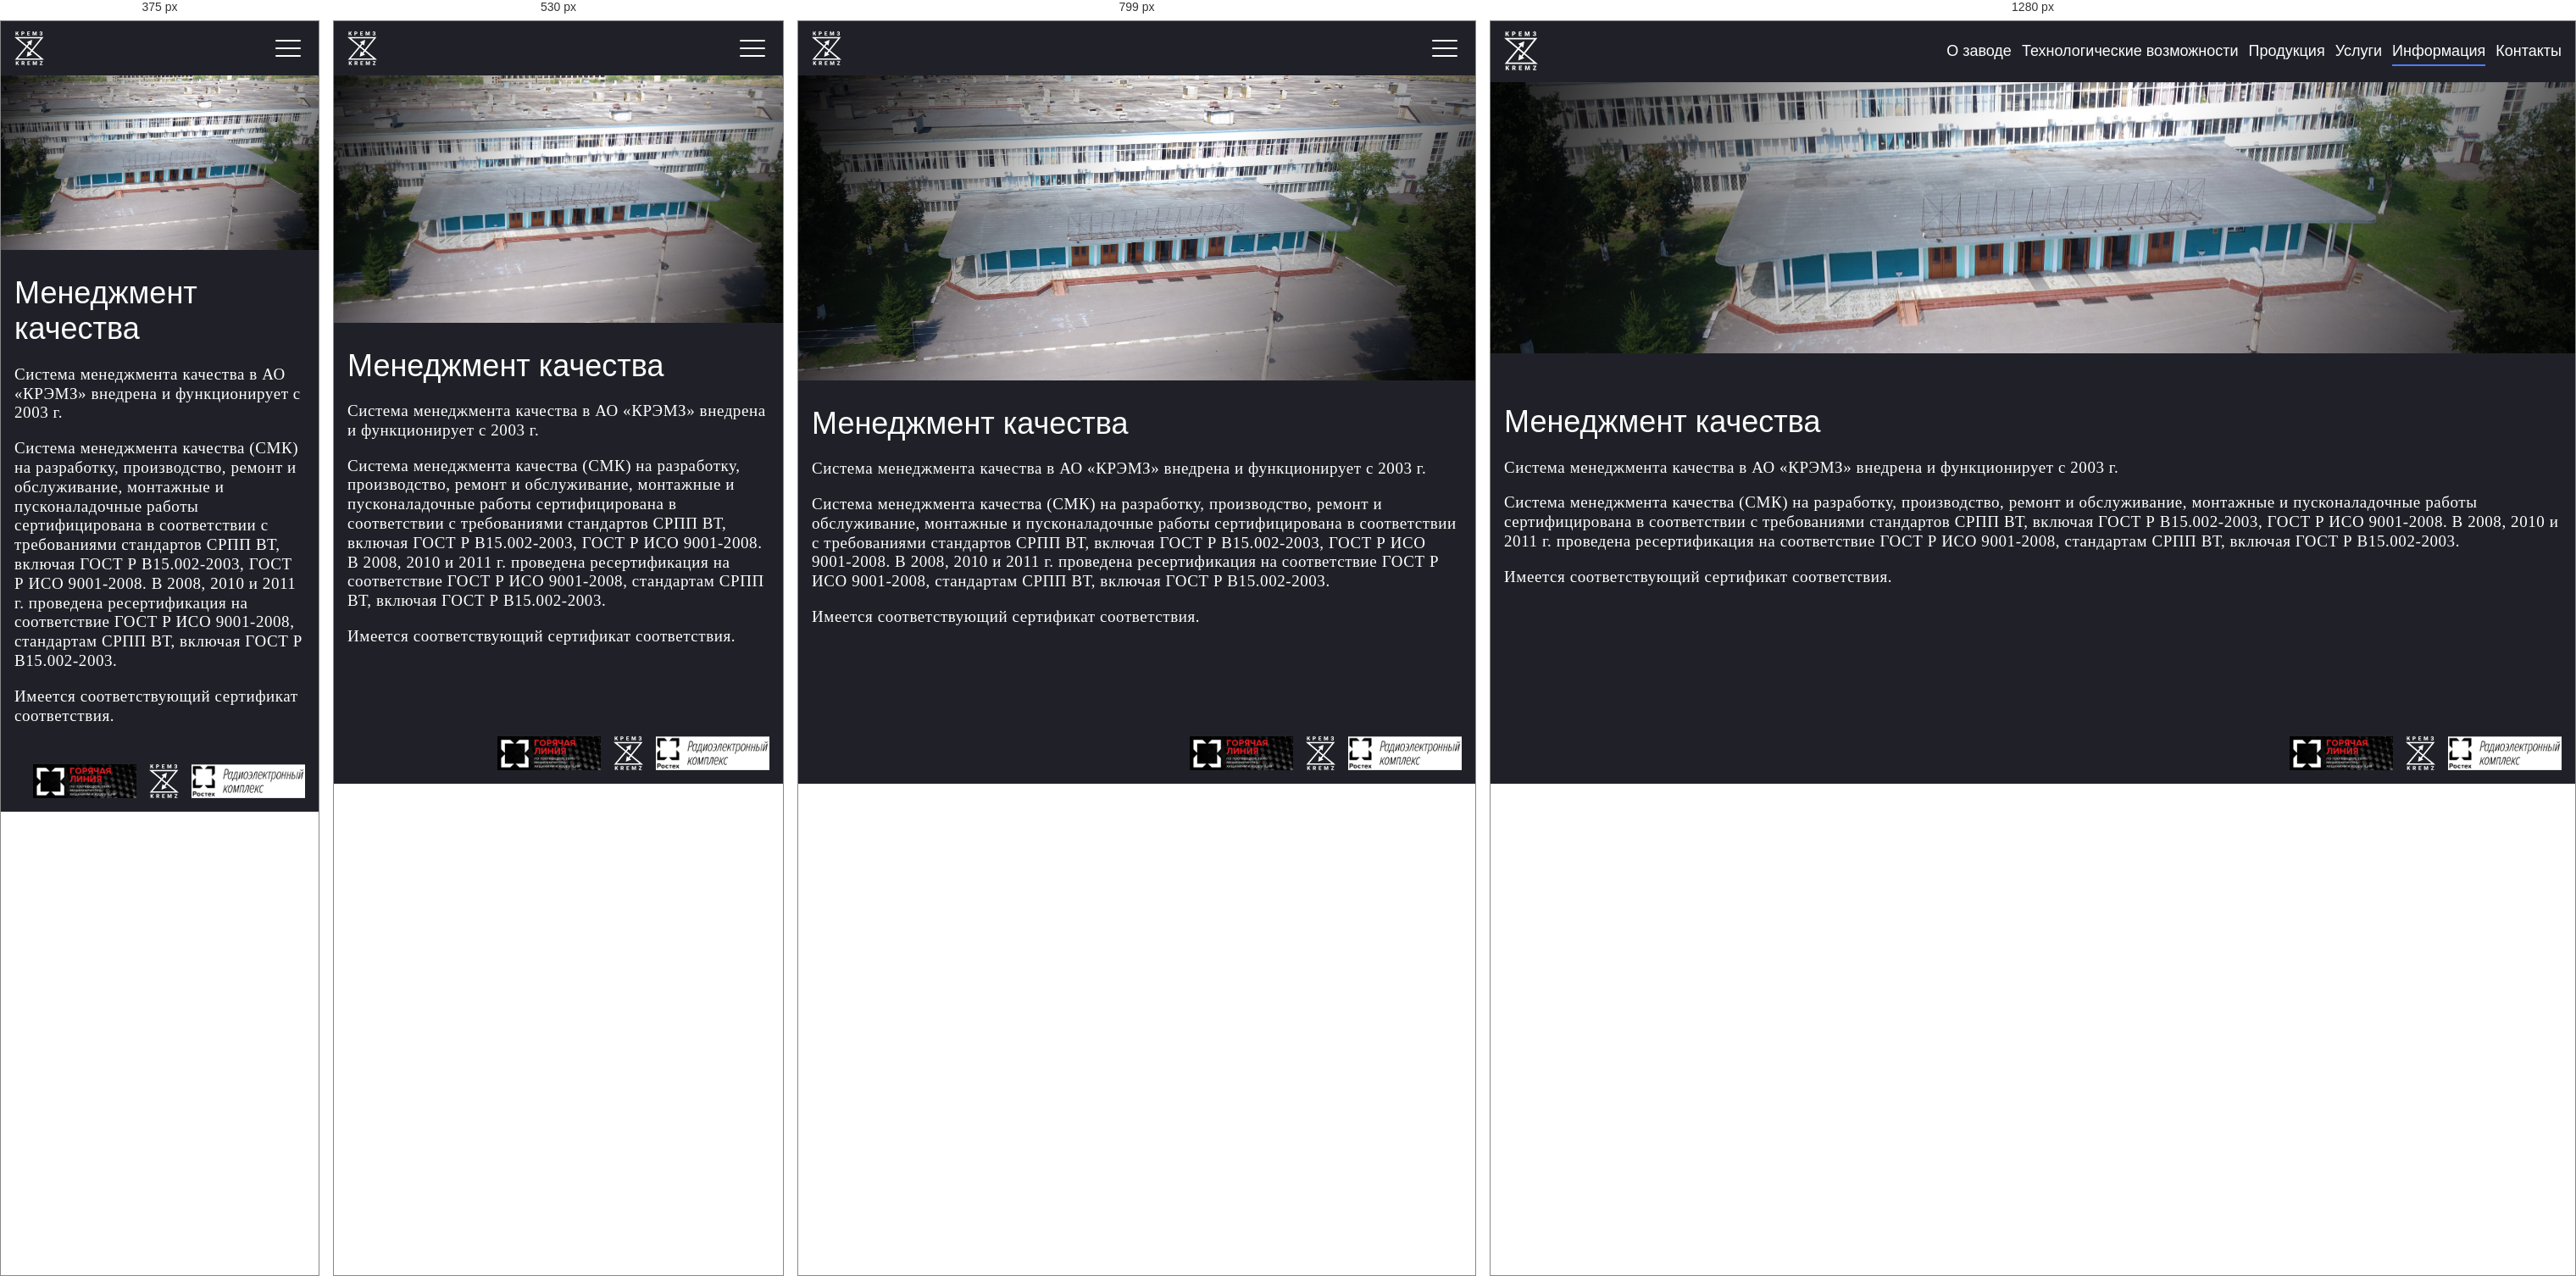
Rendered at 375 px, 530 px, 799 px and 1280 px, left to right.

<!-- file: 16.html -->
<!DOCTYPE html>
<html class="page" lang="ru">

<head>
  <meta charset="UTF-8">
  <meta http-equiv="X-UA-Compatible" content="IE=edge">
  <meta name="viewport" content="width=device-width, initial-scale=1.0">
  <title>Менеджмент качества - АО "КРЭМЗ"</title>
  <link rel="shortcut icon" href="../favicon.png" type="image/png">
  <link rel="stylesheet" href="../core.css">
</head>

<body class="page__body">
  <header class="header page__header">
    <nav class="nav header__nav">
      <div class="nav__container">
        <a class="logo nav__logo" href="../index.html">
          <img class="logo__img" src="../images/logo.svg" alt="logo">
        </a>
        <button class="nav__open-nav" aria-label="открыть меню">
          <span class="nav__open-nav-liner"></span>
          <span class="nav__open-nav-liner"></span>
          <span class="nav__open-nav-liner"></span>
        </button>
        <div class="nav__list-overlay"></div>
        <div class="nav__list-wrapper">
          <div class="nav__list-header">
            <button class="nav__list-close" aria-label="закрыть меню">
              <span class="nav__list-close-liner"></span>
              <span class="nav__list-close-liner"></span>
            </button>
            <p class="nav__list-title">Меню</p>
          </div>
          <ul class="nav__list-body">
            <li class="nav__item">
              <a class="nav__link" href="../index.html">О заводе</a>
            </li>
            <li class="nav__item">
              <a class="nav__link" href="1.html">Технологические возможности</a>
            </li>
            <li class="nav__item">
              <button class="nav__link nav__link--button">Продукция</button>
              <ul class="submenu">
                <li class="nav__item">
                  <a class="nav__link" href="2.html">Комплектующие для радиопромышленности</a>
                </li>
                <li class="nav__item">
                  <button class="nav__link nav__link--button">Котлы</button>
                  <ul class="submenu">
                    <li class="nav__item">
                      <a class="nav__link" href="3.html">Принцип работы котлов</a>
                    </li>
                    <li class="nav__item">
                      <a class="nav__link" href="4.html">ПВ-100</a>
                    </li>
                    <li class="nav__item">
                      <a class="nav__link" href="5.html">ПВ-400</a>
                    </li>
                    <li class="nav__item nav__item--back">
                      <button class="nav__link nav__link--back">Назад</button>
                    </li>
                  </ul>
                </li>
                <li class="nav__item nav__item--back">
                  <button class="nav__link nav__link--back">Назад</button>
                </li>
              </ul>
            </li>
            <li class="nav__item">
              <button class="nav__link nav__link--button">Услуги</button>
              <ul class="submenu">
                <li class="nav__item">
                  <a class="nav__link" href="6.html">Климатические камеры</a>
                </li>
                <li class="nav__item">
                  <a class="nav__link" href="7.html">Механическая обработка</a>
                </li>
                <li class="nav__item">
                  <a class="nav__link" href="8.html">Гальваническое покрытие</a>
                </li>
                <li class="nav__item">
                  <a class="nav__link" href="9.html">Плазменная резка</a>
                </li>
                <li class="nav__item nav__item--back">
                  <button class="nav__link nav__link--back">Назад</button>
                </li>
              </ul>
            </li>
            <li class="nav__item">
              <button class="nav__link nav__link--active nav__link--button">Информация</button>
              <ul class="submenu">
                <li class="nav__item">
                  <a class="nav__link" href="10.html">Раскрытие информации</a>
                </li>
                <li class="nav__item">
                  <a class="nav__link" href="11.html">Стандарты раскрытия</a>
                </li>
                <li class="nav__item">
                  <a class="nav__link" href="12.html">Противодействие коррупции</a>
                </li>
                <li class="nav__item">
                  <a class="nav__link" href="13.html">Информационные сообщения</a>
                </li>
                <li class="nav__item">
                  <a class="nav__link" href="14.html">Положения общества</a>
                </li>
                <li class="nav__item">
                  <a class="nav__link" href="15.html">Лицензирование</a>
                </li>
                <li class="nav__item">
                  <a class="nav__link nav__link--active" href="16.html">Менеджмент качества</a>
                </li>
                <li class="nav__item">
                  <a class="nav__link" href="17.html">Кадровая и социальная политика</a>
                </li>
                <li class="nav__item">
                  <a class="nav__link" href="18.html">Органы управления</a>
                </li>
                <li class="nav__item">
                  <a class="nav__link" href="19.html">Профком</a>
                </li>
                <li class="nav__item nav__item--back">
                  <button class="nav__link nav__link--back">Назад</button>
                </li>
              </ul>
            </li>
            <li class="nav__item">
              <a class="nav__link" href="20.html">Контакты</a>
            </li>
          </ul>
        </div>
      </div>
    </nav>
    <div class="header__bg"></div>
  </header>

  <main class="main page__main">
    <div class="main__container">
      <h1 class="main__title">Менеджмент качества</h1>

      <p class="main__text">Система менеджмента качества в АО «КРЭМЗ» внедрена и функционирует с 2003 г.</p>

      <p class="main__text">Система менеджмента качества (СМК) на разработку, производство, ремонт и обслуживание, монтажные и пусконаладочные
      работы сертифицирована в соответствии с требованиями стандартов СРПП ВТ, включая ГОСТ Р В15.002-2003, ГОСТ Р ИСО
      9001-2008. В 2008, 2010 и 2011 г. проведена ресертификация на соответствие ГОСТ Р ИСО 9001-2008, стандартам СРПП
      ВТ, включая ГОСТ Р В15.002-2003.</p>

      <p class="main__text">Имеется соответствующий сертификат соответствия.</p>
    </div>
  </main>

  <footer class="footer page__footer">
    <div class="footer__container">
      <a class="footer__link" href="https://rostec.ru/anticorruption/feedback/">
        <img class="footer__link-img" src="../images/footer-1.png" alt="">
      </a>
      <img class="footer__logo" src="../images/logo.svg" alt="">
      <a class="footer__link" href="https://katalog-rek.ru/">
        <img class="footer__link-img" src="../images/footer-2.png" alt="">
      </a>
    </div>
  </footer>

  <script src="libs/playerjs.js"></script>
  <script src="../core.js"></script>
</body>

</html>

/* @media block from core.css */
@media (min-width: 900px) {
  .page__body {
    padding-top: 7.2em;
  }
}

/* @media block from core.css */
@media (min-width: 900px) {
  .logo__img {
    height: 4.6em;
  }
}

/* @media block from core.css */
@media (max-width: 899px) {
  .nav__open-nav {
    display: flex;
    flex-direction: column;
    justify-content: space-between;
    padding: 1em 0.5em;
    width: 4em;
    height: 4em;
  }
}

/* @media block from core.css */
@media (min-width: 900px) {
  .nav__open-nav {
    display: none;
  }
}

/* @media block from core.css */
@media (max-width: 899px) {
  .nav__open-nav-liner {
    display: block;
    width: 100%;
    height: 2px;
    border-radius: 4px;
    background-color: #ffffff;
  }
}

/* @media block from core.css */
@media (max-width: 899px) {
  .nav__list-overlay {
    position: fixed;
    top: 0;
    left: 0;
    bottom: 0;
    width: 100%;
    background-color: rgba(0, 0, 0, 0.3);
    pointer-events: none;
    opacity: 0;
    transition: opacity 0.2s ease;
  }

  .show-nav .nav__list-overlay {
    pointer-events: all;
    opacity: 1;
  }

  .nav__list-wrapper {
    position: fixed;
    top: 0;
    right: 0;
    display: grid;
    grid-template-rows: max-content 1fr;
    width: 32em;
    height: 100vh;
    background-color: var(--color-black-9);
    transform: translateX(100%);
    transition: all 0.4s ease;
    overflow-y: auto;
    overflow-x: hidden;
  }
}

/* @media block from core.css */
@media (min-width: 900px) {
  .nav__list-overlay {
    display: none;
  }
}

/* @media block from core.css */
@media (max-width: 899px) {
  .show-nav .nav__list-wrapper {
    transform: translateX(0);
  }
}

/* @media block from core.css */
@media (max-width: 899px) {
  .nav__list-header {
    padding: 1em;
    display: grid;
    grid-template-columns: 4em 1fr 4em;
    align-items: center;
  }
}

/* @media block from core.css */
@media (min-width: 900px) {
  .nav__list-header {
    display: none;
  }
}

/* @media block from core.css */
@media (max-width: 899px) {
  .nav__list-close {
    display: flex;
    flex-direction: column;
    justify-content: center;
    align-items: center;
    width: 4em;
    height: 4em;
  }

  .nav__list-close-liner {
    display: block;
    height: 2px;
    width: 80%;
    border-radius: 4px;
    background-color: #ffffff;
  }

  .nav__list-close-liner:nth-child(1) {
    transform: rotate(45deg) translateY(50%);
  }

  .nav__list-close-liner:nth-child(2) {
    transform: rotate(-45deg) translateY(-50%);
  }

  .nav__list-title {
    justify-self: center;
    font-size: 2.5em;
  }
}

/* @media block from core.css */
@media (max-width: 899px) {
  .nav__list-body {
    position: relative;
    grid-auto-rows: min-content;
    padding: 0 1.6em 1.6em;
  }
}

/* @media block from core.css */
@media (min-width: 900px) {
  .nav__list-body {
    grid-auto-flow: column;
    padding: 0;
  }
}

/* @media block from core.css */
@media (min-width: 900px) {
  .nav__item {
    position: relative;
    height: 4.6em;
  }

  .nav__item--back {
    display: none;
  }
}

/* @media block from core.css */
@media (max-width: 899px) {
  .submenu {
    top: 0;
    left: 0;
    width: 100%;
    min-height: 100%;
    padding: 0 1.6em 1.6em;
    transform: translateX(100%);
  }
}

/* @media block from core.css */
@media (min-width: 900px) {
  .submenu {
    top: 100%;
    left: 50%;
    width: 24em;
    padding: 1em 0;
    transform: translateX(-50%) translateY(1em);
    opacity: 0;
    pointer-events: none;
  }
}

/* @media block from core.css */
@media (max-width: 899px) {
  .submenu--active {
    transform: translateX(0);
  }
}

/* @media block from core.css */
@media (min-width: 900px) {
  .nav__item:hover>.submenu {
    opacity: 1;
    transform: translateX(-50%) translateY(0);
    pointer-events: all;
  }
}

/* @media block from core.css */
@media (min-width: 900px) {
  .submenu .nav__item {
    padding: 0 1em;
  }
}

/* @media block from core.css */
@media (min-width: 900px) {
  .submenu .submenu {
    position: absolute;
    top: 0;
    left: 0;
    transform: translateX(-130%);
  }

  .submenu .nav__item:hover .submenu {
    transform: translateX(-100%);
  }
}

/* @media block from core.css */
@media (min-width: 600px) {
  .header__bg {
    padding-bottom: 45%;
  }
}

/* @media block from core.css */
@media (min-width: 900px) {
  .header__bg {
    padding-bottom: 25%;
  }
}

/* @media block from core.css */
@media (min-width: 900px) {
  .main {
    padding: 6em 0;
  }
}

/* @media block from core.css */
@media (min-width: 460px) {
  .main__gallery {
    grid-template-columns: minmax(200px, 400px) minmax(200px, 400px);
  }
}

/* @media block from core.css */
@media (min-width: 700px) {
  .main__gallery {
    grid-template-columns: minmax(200px, 400px) minmax(200px, 400px) minmax(200px, 400px);
  }
}

/* @media block from core.css */
@media (min-width: 930px) {
  .pv-wrapper {
    flex-direction: row;
  }
}